Labelled photos from "images", an image-classification folder in RuikeYuan/partvision. The possible labels are: alternator, brake disc, headlight left, headlight right, side mirror left, side mirror right, taillight left, taillight right, wheel rim.

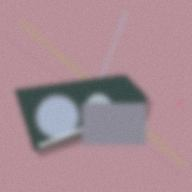
Label: headlight left

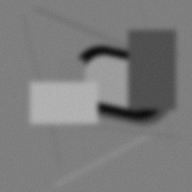
Label: side mirror right

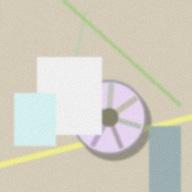
Label: wheel rim

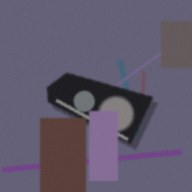
Label: headlight right

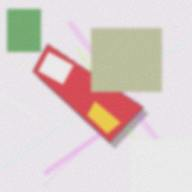
Label: taillight right

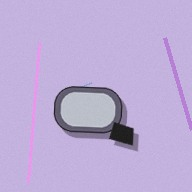
Label: side mirror left
